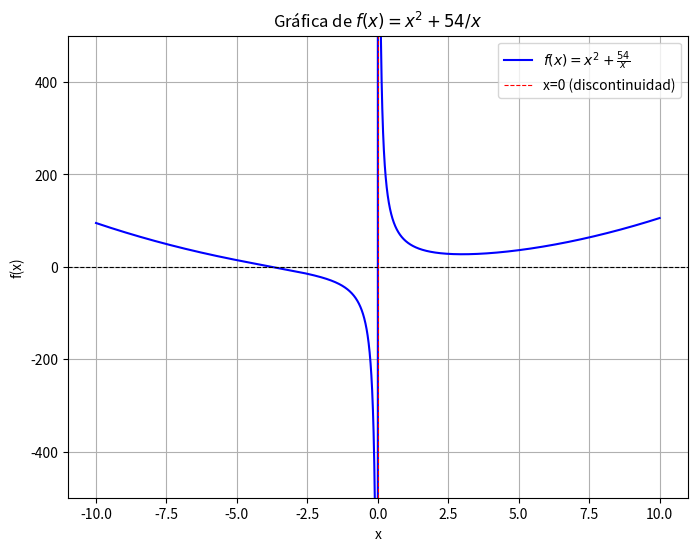

Here is the Python script that generated this plot:
import numpy as np
import matplotlib.pyplot as plt

# Definimos el rango, excluyendo el 0
x = np.linspace(-10, 10, 5000)
x = x[x != 0]  # quitamos el cero para evitar la división

# Definimos la función
f = np.real(np.power(x, 2)) + 54/x

# Graficamos
plt.figure(figsize=(8,6))
plt.plot(x, f, label=r"$f(x) = x^2 + \frac{54}{x}$", color="blue")
plt.axhline(0, color="black", linewidth=0.8, linestyle="--")
plt.axvline(0, color="red", linewidth=0.8, linestyle="--", label="x=0 (discontinuidad)")

plt.ylim(-500, 500)  # para que no explote la escala
plt.legend()
plt.title("Gráfica de $f(x) = x^2 + 54/x$")
plt.xlabel("x")
plt.ylabel("f(x)")
plt.grid(True)

# Guardar en PDF
plt.savefig("grafica_funcion.pdf")
plt.show()
